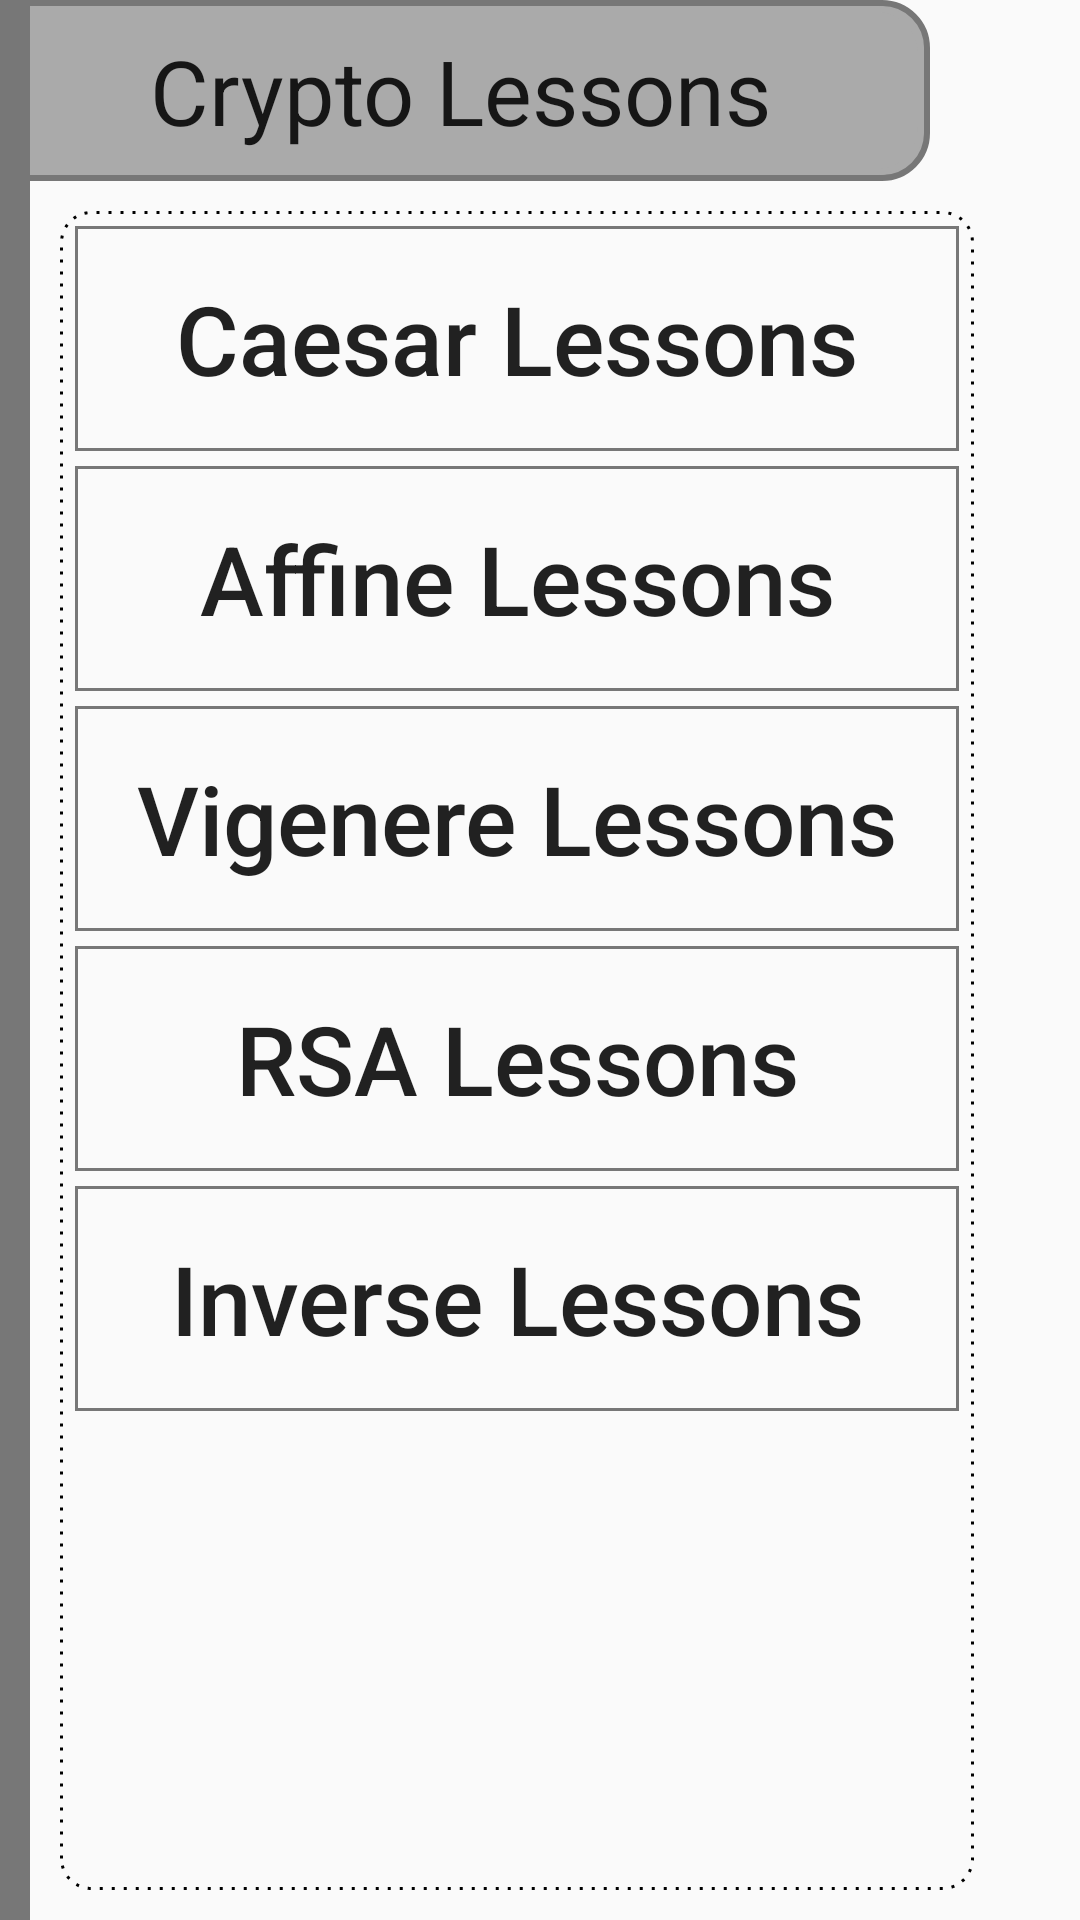

Reconstruct the res/layout file that produces this screen, plus the resources it refers to.
<!-- AndroidManifest.xml: application theme AppTheme -->
<!-- res/layout/fragment_crypto_lessons.xml -->
<RelativeLayout xmlns:android="http://schemas.android.com/apk/res/android"
    xmlns:tools="http://schemas.android.com/tools"

    android:layout_width="match_parent"
    android:layout_height="match_parent"
    android:layout_marginTop="20dp"

    tools:context="edu.rosehulman.pughck.simplecrypto.fragments.CryptoLessonsFragment">

    <View
        android:id="@+id/side_bar"
        android:layout_width="10dp"
        android:layout_height="match_parent"
        android:layout_alignParentLeft="true"
        android:layout_alignParentStart="true"
        android:layout_alignParentTop="true"
        android:background="@drawable/side_bar" />

    <TextView
        android:id="@+id/title_bar_lessons"
        style="@style/TitleBarBanners"
        android:layout_alignParentTop="true"
        android:layout_toEndOf="@+id/side_bar"
        android:layout_toRightOf="@+id/side_bar"
        android:text="@string/cryptography_lessons" />

    <ScrollView
        android:id="@+id/scrollView"
        android:layout_width="wrap_content"
        android:layout_height="wrap_content"
        android:layout_alignBottom="@id/side_bar"
        android:layout_alignEnd="@+id/title_bar_lessons"
        android:layout_alignRight="@+id/title_bar_lessons"
        android:layout_below="@id/title_bar_lessons"
        android:layout_marginBottom="10dp"
        android:layout_marginEnd="-15dp"
        android:layout_marginLeft="10dp"
        android:layout_marginRight="-15dp"
        android:layout_marginStart="10dp"
        android:layout_marginTop="10dp"
        android:layout_toEndOf="@+id/side_bar"
        android:layout_toRightOf="@+id/side_bar"
        android:background="@drawable/stroke_bg"
        android:padding="5dp">

        <LinearLayout
            android:layout_width="match_parent"
            android:layout_height="wrap_content"
            android:orientation="vertical">

            <Button
                android:id="@+id/caesar_lessons"
                android:layout_width="match_parent"
                android:layout_height="wrap_content"
                android:layout_marginBottom="5dp"
                android:height="75dp"
                android:background="@drawable/black_border_solid"
                android:text="@string/caesar_cipher_lesson"
                android:textAllCaps="false"
                android:textSize="32sp" />

            <Button
                android:id="@+id/affine_lessons"
                android:layout_width="match_parent"
                android:layout_height="wrap_content"
                android:layout_marginBottom="5dp"
                android:height="75dp"
                android:background="@drawable/black_border_solid"
                android:text="@string/affine_lessons"
                android:textAllCaps="false"
                android:textSize="32sp" />

            <Button
                android:id="@+id/vigenere_lessons"
                android:layout_width="match_parent"
                android:layout_height="wrap_content"
                android:layout_marginBottom="5dp"
                android:height="75dp"
                android:background="@drawable/black_border_solid"
                android:text="@string/vigenere_lessons"
                android:textAllCaps="false"
                android:textSize="32sp" />

            <Button
                android:id="@+id/rsa_lessons"
                android:layout_width="match_parent"
                android:layout_height="wrap_content"
                android:layout_marginBottom="5dp"
                android:height="75dp"
                android:background="@drawable/black_border_solid"
                android:text="@string/rsa_lessons"
                android:textAllCaps="false"
                android:textSize="32sp" />

            <Button
                android:id="@+id/inverse_lessons"
                android:layout_width="match_parent"
                android:layout_height="wrap_content"
                android:layout_marginBottom="5dp"
                android:height="75dp"
                android:background="@drawable/black_border_solid"
                android:text="@string/inverse_lessons"
                android:textAllCaps="false"
                android:textSize="32sp" />

        </LinearLayout>
    </ScrollView>
</RelativeLayout>
<!-- resources referenced by this layout -->
<resources>
  <!-- drawable black_border_solid (drawable) -->
  <?xml version="1.0" encoding="utf-8"?>
  <selector xmlns:android="http://schemas.android.com/apk/res/android">
  
      <item>
          <shape android:shape="rectangle">
              <stroke android:width="1dp" android:color="@color/dark_gray" />
          </shape>
      </item>
  
  </selector>
  <!-- drawable side_bar (drawable) -->
  <?xml version="1.0" encoding="utf-8"?>
  <selector xmlns:android="http://schemas.android.com/apk/res/android">
  
      <item>
          <shape android:shape="rectangle">
              <solid android:color="@color/dark_gray" />
          </shape>
      </item>
  
  </selector>
  <!-- drawable stroke_bg (drawable) -->
  <?xml version="1.0" encoding="utf-8"?>
  <shape xmlns:android="http://schemas.android.com/apk/res/android"
      android:shape="rectangle">
  
      <stroke
          android:width="1dp"
          android:color="@android:color/black"
          android:dashGap="3dp"
          android:dashWidth="1dp" />
  
      <corners android:radius="10dp" />
  
  </shape>
  <string name="affine_lessons">Affine Lessons</string>
  <string name="caesar_cipher_lesson">Caesar Lessons</string>
  <string name="cryptography_lessons">Crypto Lessons</string>
  <string name="inverse_lessons">Inverse Lessons</string>
  <string name="rsa_lessons">RSA Lessons</string>
  <string name="vigenere_lessons">Vigenere Lessons</string>
  <style name="TitleBarBanners" parent="@android:style/TextAppearance">
          <item name="android:layout_height">wrap_content</item>
          <item name="android:layout_width">match_parent</item>
          <item name="android:textSize">30sp</item>
          <item name="android:layout_marginRight">50dp</item>
          <item name="android:paddingLeft">40dp</item>
          <item name="android:paddingBottom">10dp</item>
          <item name="android:paddingTop">10dp</item>
          <item name="android:background">@drawable/title_bar</item>
      </style>
  <style name="AppTheme" parent="Theme.AppCompat.Light.DarkActionBar">
          
          <item name="colorPrimary">@color/colorPrimary</item>
          <item name="colorPrimaryDark">@color/colorPrimaryDark</item>
          <item name="colorAccent">@color/colorAccent</item>
      </style>
  <color name="dark_gray">#777777</color>
  <!-- drawable title_bar (drawable) -->
  <?xml version="1.0" encoding="utf-8"?>
  <layer-list xmlns:android="http://schemas.android.com/apk/res/android">
  
      <item>
          <shape android:shape="rectangle">
              <solid android:color="@android:color/darker_gray" />
              <stroke
                  android:width="2dp"
                  android:color="@color/dark_gray" />
              <corners
                  android:bottomRightRadius="15dp"
                  android:topRightRadius="15dp" />
          </shape>
      </item>
  
      <item
          android:bottom="2dp"
          android:right="2dp"
          android:top="2dp">
  
          <shape android:shape="rectangle">
              <solid android:color="@android:color/transparent" />
              <stroke
                  android:width="2dp"
                  android:color="@android:color/darker_gray" />
              <corners
                  android:bottomRightRadius="15dp"
                  android:topRightRadius="15dp" />
          </shape>
      </item>
  
  </layer-list>
  <color name="colorPrimary">#d8d8d8</color>
  <color name="colorPrimaryDark">#303F9F</color>
  <color name="colorAccent">#FF4081</color>
</resources>
